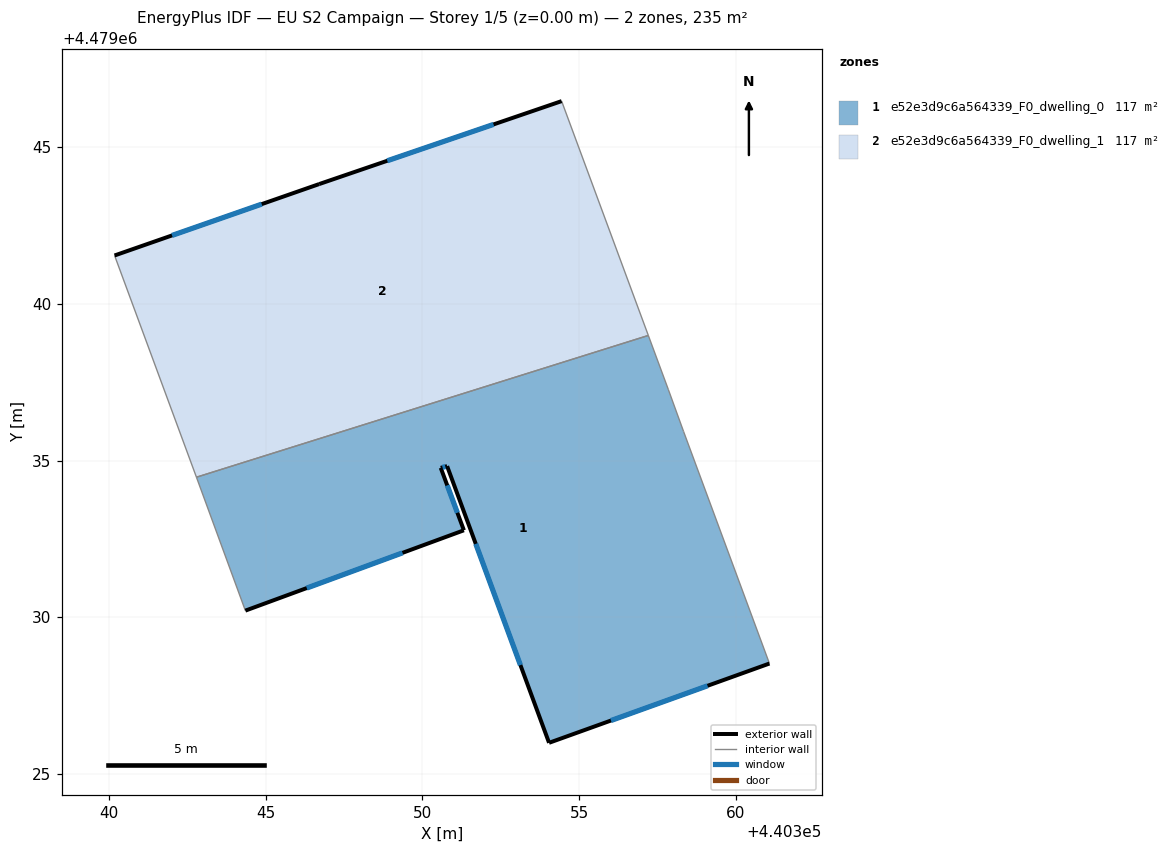
=== STOREY PLAN SPEC (per zone: floor XY polygon, exterior-wall plan segments, windows/doors) ===
zone 1: e52e3d9c6a564339_F0_dwelling_0  (117.3 m²)
  floor: (440357.85, 4479037.27) (440358.34, 4479035.93) (440361.08, 4479028.52) (440354.04, 4479025.99) (440350.79, 4479034.82) (440350.59, 4479034.77) (440351.33, 4479032.78) (440344.35, 4479030.21) (440342.79, 4479034.47) (440357.21, 4479038.99)
  exterior wall: (440354.04, 4479025.99) – (440361.08, 4479028.52)  [7.5 m]
    window: (440356.02, 4479026.70) – (440359.10, 4479027.81)  [4.3 m²]
  exterior wall: (440350.79, 4479034.82) – (440354.04, 4479025.99)  [9.4 m]
    window: (440351.70, 4479032.34) – (440353.13, 4479028.47)  [5.4 m²]
  exterior wall: (440350.59, 4479034.77) – (440350.79, 4479034.82)  [0.2 m]
    window: (440350.64, 4479034.78) – (440350.73, 4479034.81)  [0.1 m²]
  exterior wall: (440351.33, 4479032.78) – (440350.59, 4479034.77)  [2.1 m]
    window: (440351.12, 4479033.33) – (440350.79, 4479034.21)  [1.2 m²]
  exterior wall: (440344.35, 4479030.21) – (440351.33, 4479032.78)  [7.4 m]
    window: (440346.31, 4479030.93) – (440349.37, 4479032.05)  [4.3 m²]
  interior walls: 5
zone 2: e52e3d9c6a564339_F0_dwelling_1  (117.3 m²)
  floor: (440354.45, 4479046.47) (440357.21, 4479038.99) (440342.79, 4479034.47) (440340.18, 4479041.54) (440346.71, 4479043.82)
  exterior wall: (440354.45, 4479046.47) – (440346.71, 4479043.82)  [8.2 m]
    window: (440352.27, 4479045.73) – (440348.88, 4479044.57)  [4.7 m²]
  exterior wall: (440346.71, 4479043.82) – (440340.18, 4479041.54)  [6.9 m]
    window: (440344.87, 4479043.18) – (440342.01, 4479042.19)  [4.0 m²]
  interior walls: 3

=== DERIVED (storey summary) ===
Building: EU S2 Campaign
Storey: 1 of 5  (floor level z = 0.00 m)
Storey gross floor area: 234.5 m²
Zones on this storey: 2
  - e52e3d9c6a564339_F0_dwelling_0: floor 117.3 m²; exterior wall 26.7 m (80.0 m²); 5 window(s) 15.4 m²; WWR 19.2%
  - e52e3d9c6a564339_F0_dwelling_1: floor 117.3 m²; exterior wall 15.1 m (45.3 m²); 2 window(s) 8.7 m²; WWR 19.2%
Zone adjacency (shared interzone walls):
  - e52e3d9c6a564339_F0_dwelling_0 ↔ e52e3d9c6a564339_F0_dwelling_1